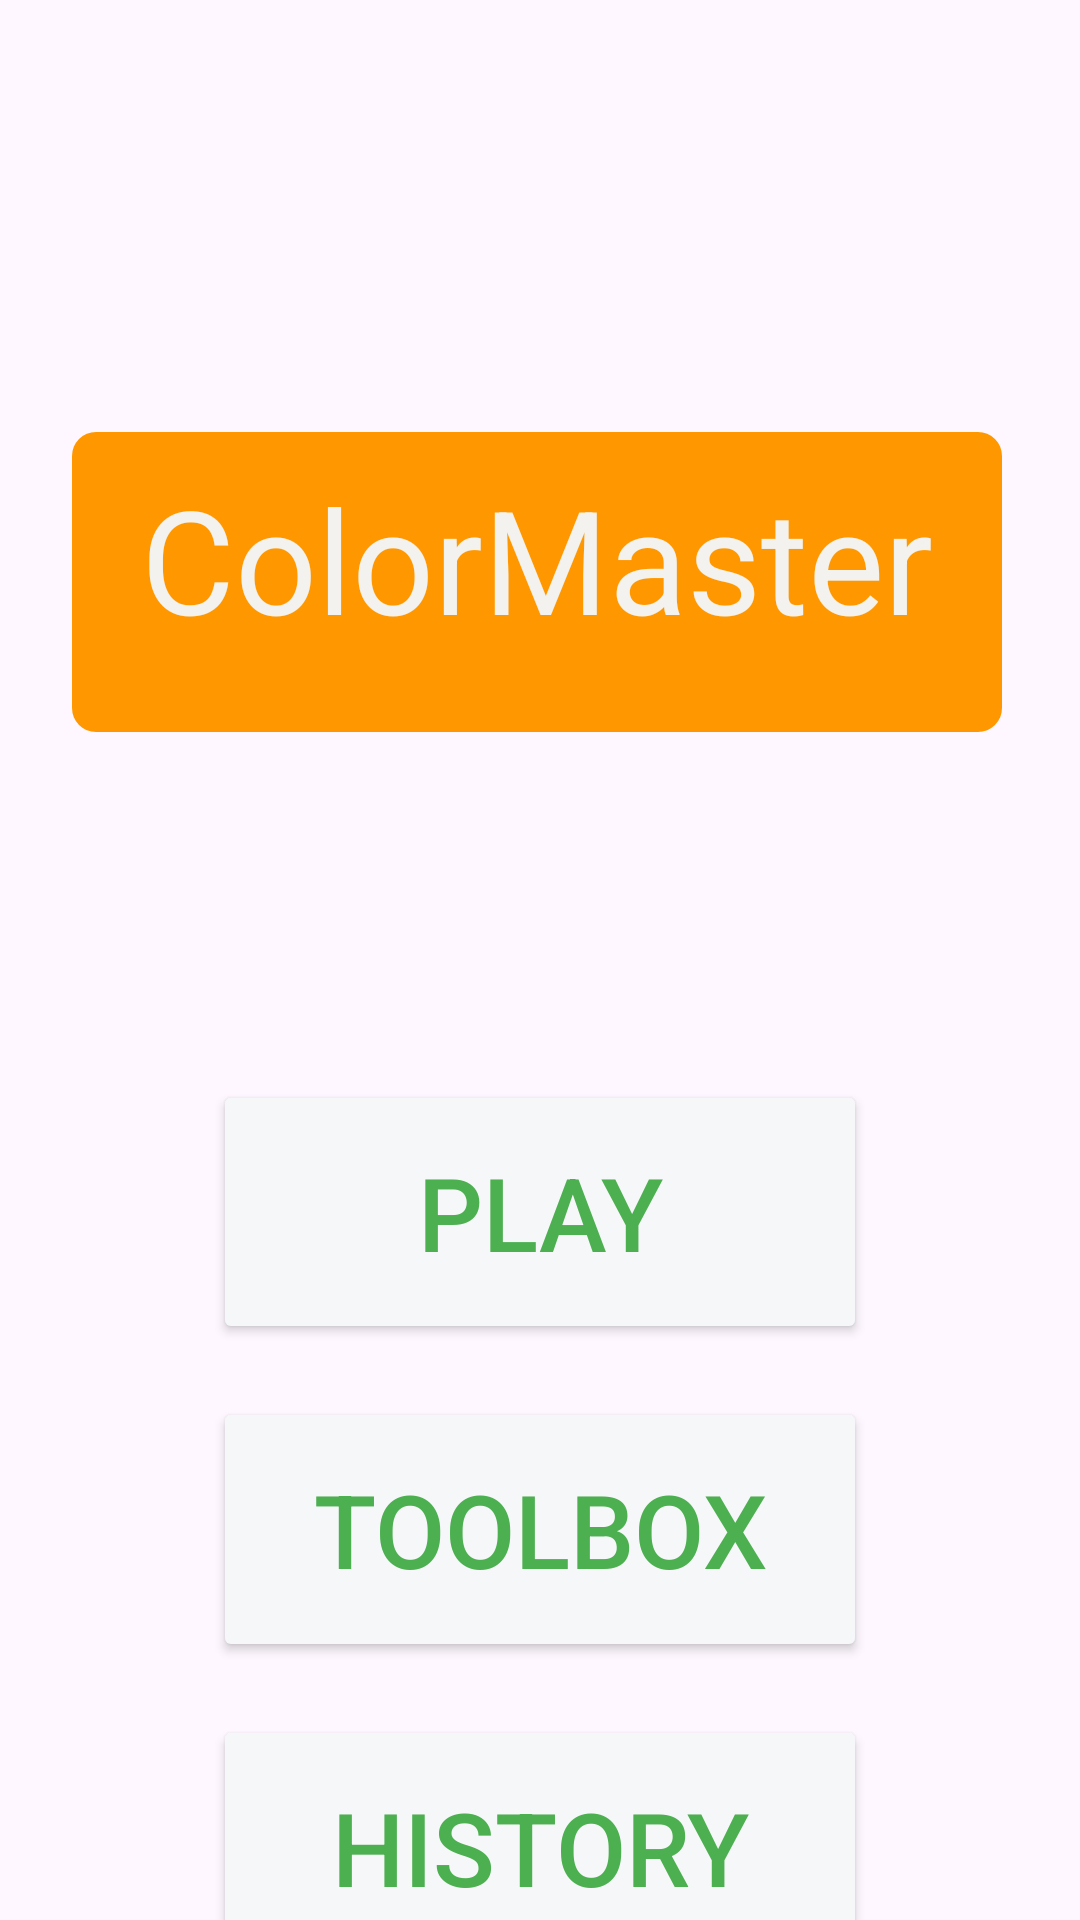

Layout XML and referenced resources for this Android screen:
<!-- AndroidManifest.xml: application theme Theme.ColorMaster2 -->
<!-- res/layout/activity_main.xml -->
<?xml version="1.0" encoding="utf-8"?>
<androidx.constraintlayout.widget.ConstraintLayout xmlns:android="http://schemas.android.com/apk/res/android"
    xmlns:app="http://schemas.android.com/apk/res-auto"
    xmlns:tools="http://schemas.android.com/tools"
    android:id="@+id/main"
    android:layout_width="match_parent"
    android:layout_height="match_parent"
    android:background="@drawable/imagep40"
    tools:context=".MainActivity">

    <TextView
        android:id="@+id/textView"
        android:layout_width="310dp"
        android:layout_height="100dp"

        android:layout_marginStart="24dp"
        android:layout_marginTop="144dp"
        android:background="@drawable/rounded_background"
        android:text="ColorMaster"
        android:textAlignment="center"
        android:textColor="#F3F2EF"
        android:textSize="48sp"
        app:layout_constraintStart_toStartOf="parent"
        app:layout_constraintTop_toTopOf="parent" />

    <LinearLayout
        android:id="@+id/linearLayout7"
        android:layout_width="360dp"
        android:layout_height="300dp"
        android:layout_marginTop="360dp"
        android:gravity="center_horizontal"
        android:orientation="vertical"
        app:layout_constraintStart_toStartOf="parent"
        app:layout_constraintTop_toTopOf="parent">

        <Button
            android:id="@+id/Start"
            android:layout_width="218dp"
            android:layout_height="0dp"
            android:layout_weight="1"
            android:backgroundTint="#F6F7F9"
            android:text="Play"
            android:textColor="#4CAF50"
            android:textSize="34sp"
            app:icon="@android:drawable/ic_media_play"
            app:iconPadding="0dp"
            app:iconSize="34dp"
            app:iconTint="#4CAF50" />

        <View
            android:layout_width="match_parent"
            android:layout_height="0dp"
            android:layout_weight="0.2" />

        <Button
            android:id="@+id/Tool"
            android:layout_width="218dp"
            android:layout_height="0dp"
            android:layout_weight="1"
            android:backgroundTint="#F6F7F9"
            android:text="Toolbox"
            android:textColor="#4CAF50"
            android:textSize="34sp"
            app:icon="@android:drawable/ic_menu_manage"
            app:iconPadding="0dp"
            app:iconSize="34dp"
            app:iconTint="#4CAF50" />

        <View
            android:layout_width="match_parent"
            android:layout_height="0dp"
            android:layout_weight="0.2" />

        <Button
            android:id="@+id/History"
            android:layout_width="218dp"
            android:layout_height="0dp"
            android:layout_weight="1"
            android:backgroundTint="#F6F7F9"
            android:text="History"
            android:textColor="#4CAF50"
            android:textSize="34sp"
            app:icon="@android:drawable/ic_menu_recent_history"
            app:iconPadding="0dp"
            app:iconSize="34dp"
            app:iconTint="#4CAF50" />

    </LinearLayout>

    <LinearLayout
        android:layout_width="354dp"
        android:layout_height="58dp"
        android:orientation="horizontal"
        app:layout_constraintStart_toStartOf="parent"
        app:layout_constraintTop_toBottomOf="@+id/linearLayout7">

        <ImageButton
            android:id="@+id/InfoBtn"
            android:layout_width="55dp"
            android:layout_height="56dp"
            android:tint="#4CAF50"
            android:background="#F6F7F9"
            app:srcCompat="@drawable/info" />
    </LinearLayout>

</androidx.constraintlayout.widget.ConstraintLayout>
<!-- resources referenced by this layout -->
<resources>
  <!-- drawable info (drawable) -->
  <vector xmlns:android="http://schemas.android.com/apk/res/android"
  
      android:width="51dp"
      android:height="51dp"
      android:viewportWidth="512"
      android:viewportHeight="512">
    <path
        android:fillColor="#FF000000"
        android:pathData="M224,152c0,-13.2 10.8,-24 24,-24h16c13.2,0 24,10.8 24,24v16c0,13.2 -10.8,24 -24,24h-16c-13.2,0 -24,-10.8 -24,-24v-16z"/>
    <path
        android:fillColor="#FF000000"
        android:pathData="M320,384h-128v-32h32v-96h-32v-32h96v128h32z"/>
    <path
        android:fillColor="#FF000000"
        android:pathData="M256,0c-141.38,0 -256,114.61 -256,256s114.61,256 256,256 256,-114.61 256,-256 -114.61,-256 -256,-256zM256,464c-114.88,0 -208,-93.13 -208,-208s93.13,-208 208,-208 208,93.13 208,208 -93.13,208 -208,208z"/>
  
  
  </vector>
  <!-- drawable rounded_background (drawable) -->
  <?xml version="1.0" encoding="utf-8"?>
  <shape xmlns:android="http://schemas.android.com/apk/res/android">
      <solid android:color="#FF9800"/>
      <corners android:radius="8dp"/>
      <padding android:left="10dp" android:top="10dp" android:right="10dp" android:bottom="10dp"/>
  </shape>
  <style name="Theme.ColorMaster2" parent="Base.Theme.ColorMaster2" />
  <style name="Base.Theme.ColorMaster2" parent="Theme.Material3.DayNight.NoActionBar">
          
          
      </style>
</resources>
